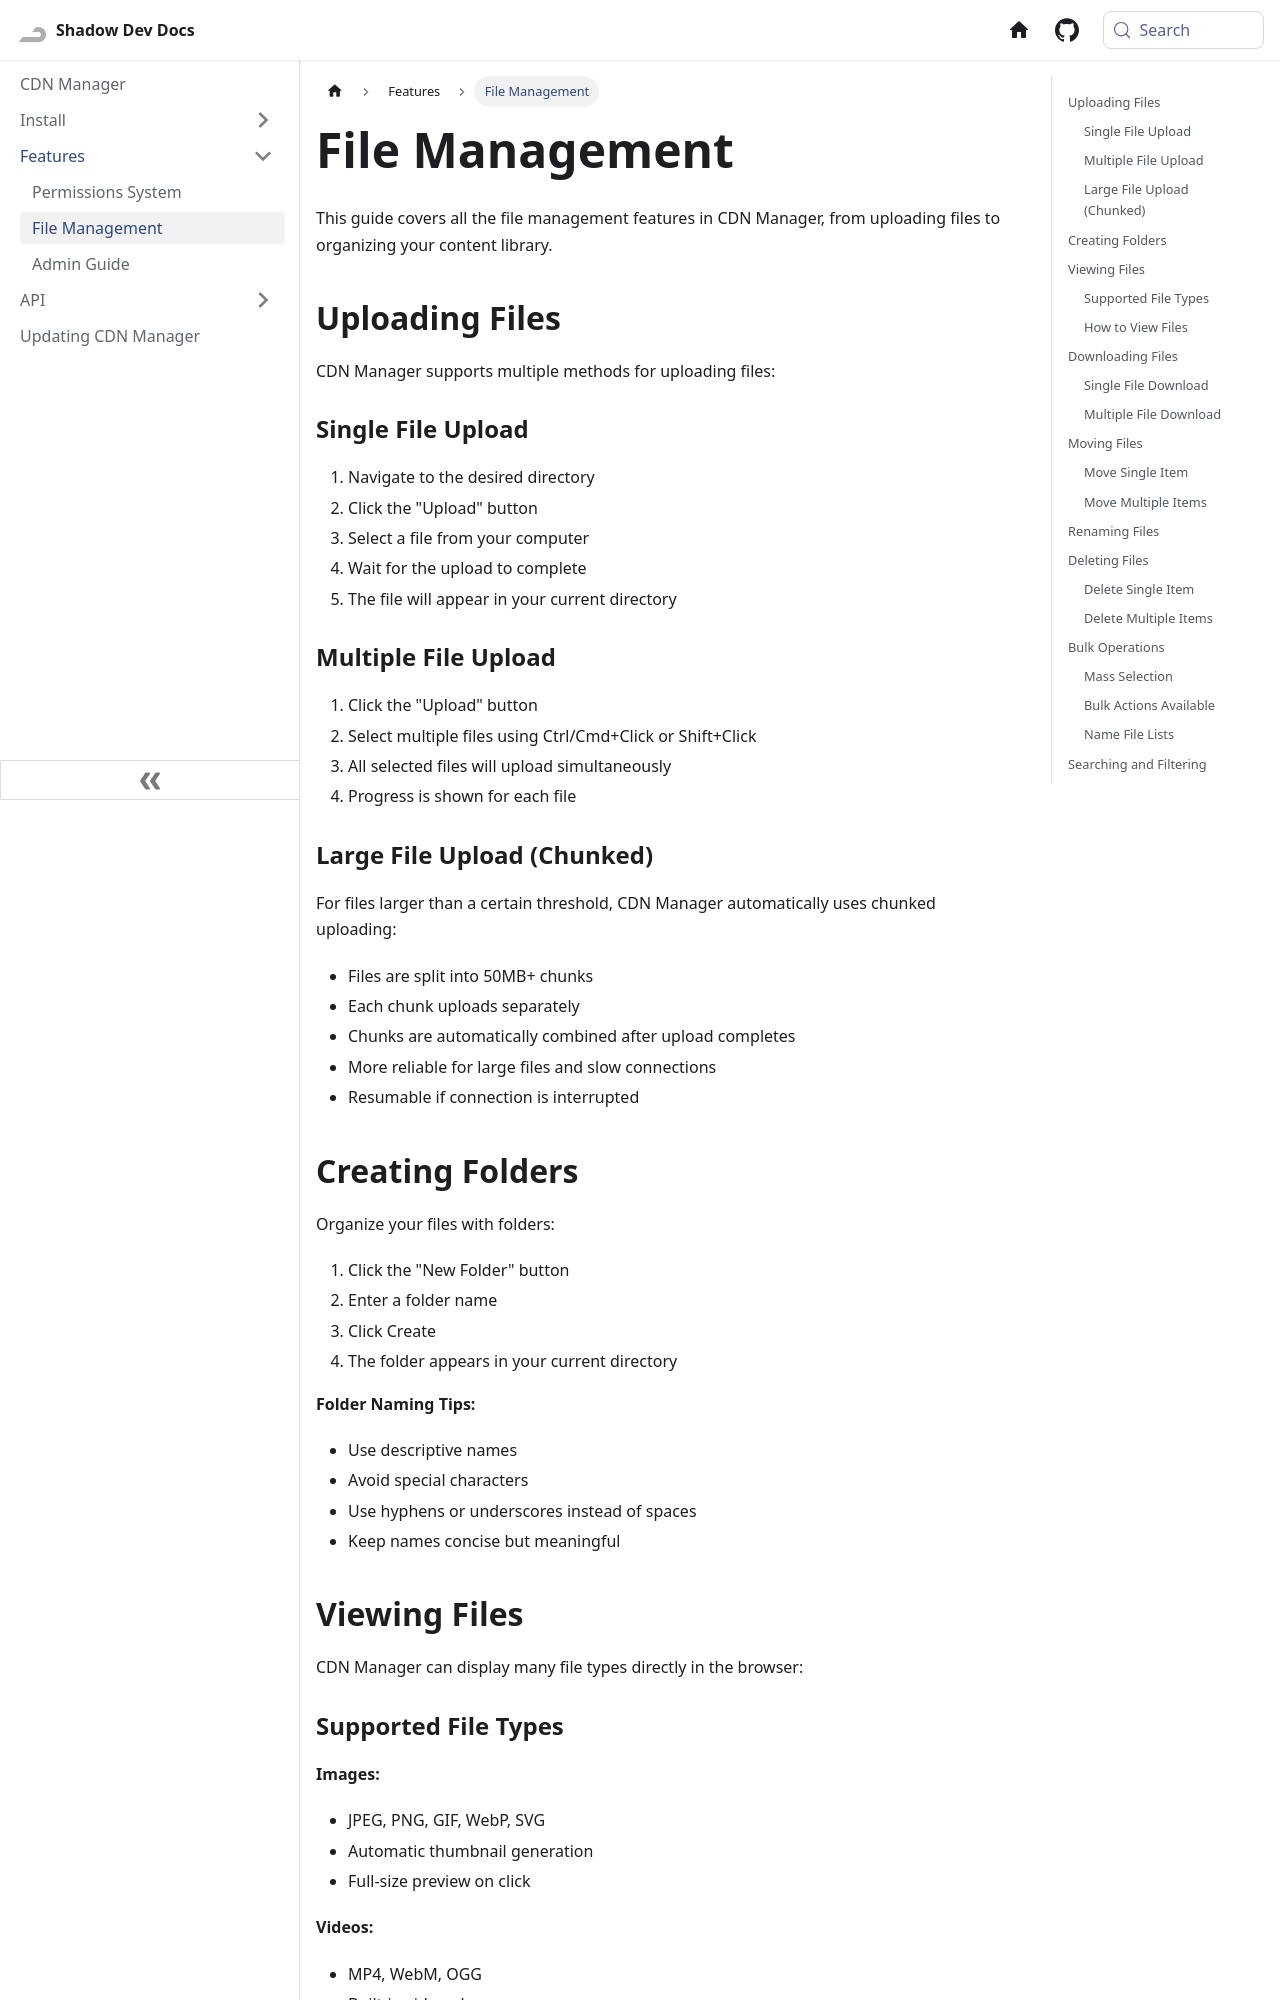

repository: Shadow-Develops/docusaurus · page: cdnManager/features/file-management.html · generator: docusaurus

---
sidebar_position: 2
---

# File Management

This guide covers all the file management features in CDN Manager, from uploading files to organizing your content library.

## Uploading Files

CDN Manager supports multiple methods for uploading files:

### Single File Upload

1. Navigate to the desired directory
2. Click the "Upload" button
3. Select a file from your computer
4. Wait for the upload to complete
5. The file will appear in your current directory

### Multiple File Upload

1. Click the "Upload" button
2. Select multiple files using Ctrl/Cmd+Click or Shift+Click
3. All selected files will upload simultaneously
4. Progress is shown for each file

### Large File Upload (Chunked)

For files larger than a certain threshold, CDN Manager automatically uses chunked uploading:

- Files are split into 50MB+ chunks
- Each chunk uploads separately
- Chunks are automatically combined after upload completes
- More reliable for large files and slow connections
- Resumable if connection is interrupted

## Creating Folders

Organize your files with folders:

1. Click the "New Folder" button
2. Enter a folder name
3. Click Create
4. The folder appears in your current directory

**Folder Naming Tips:**

- Use descriptive names
- Avoid special characters
- Use hyphens or underscores instead of spaces
- Keep names concise but meaningful

## Viewing Files

CDN Manager can display many file types directly in the browser:
